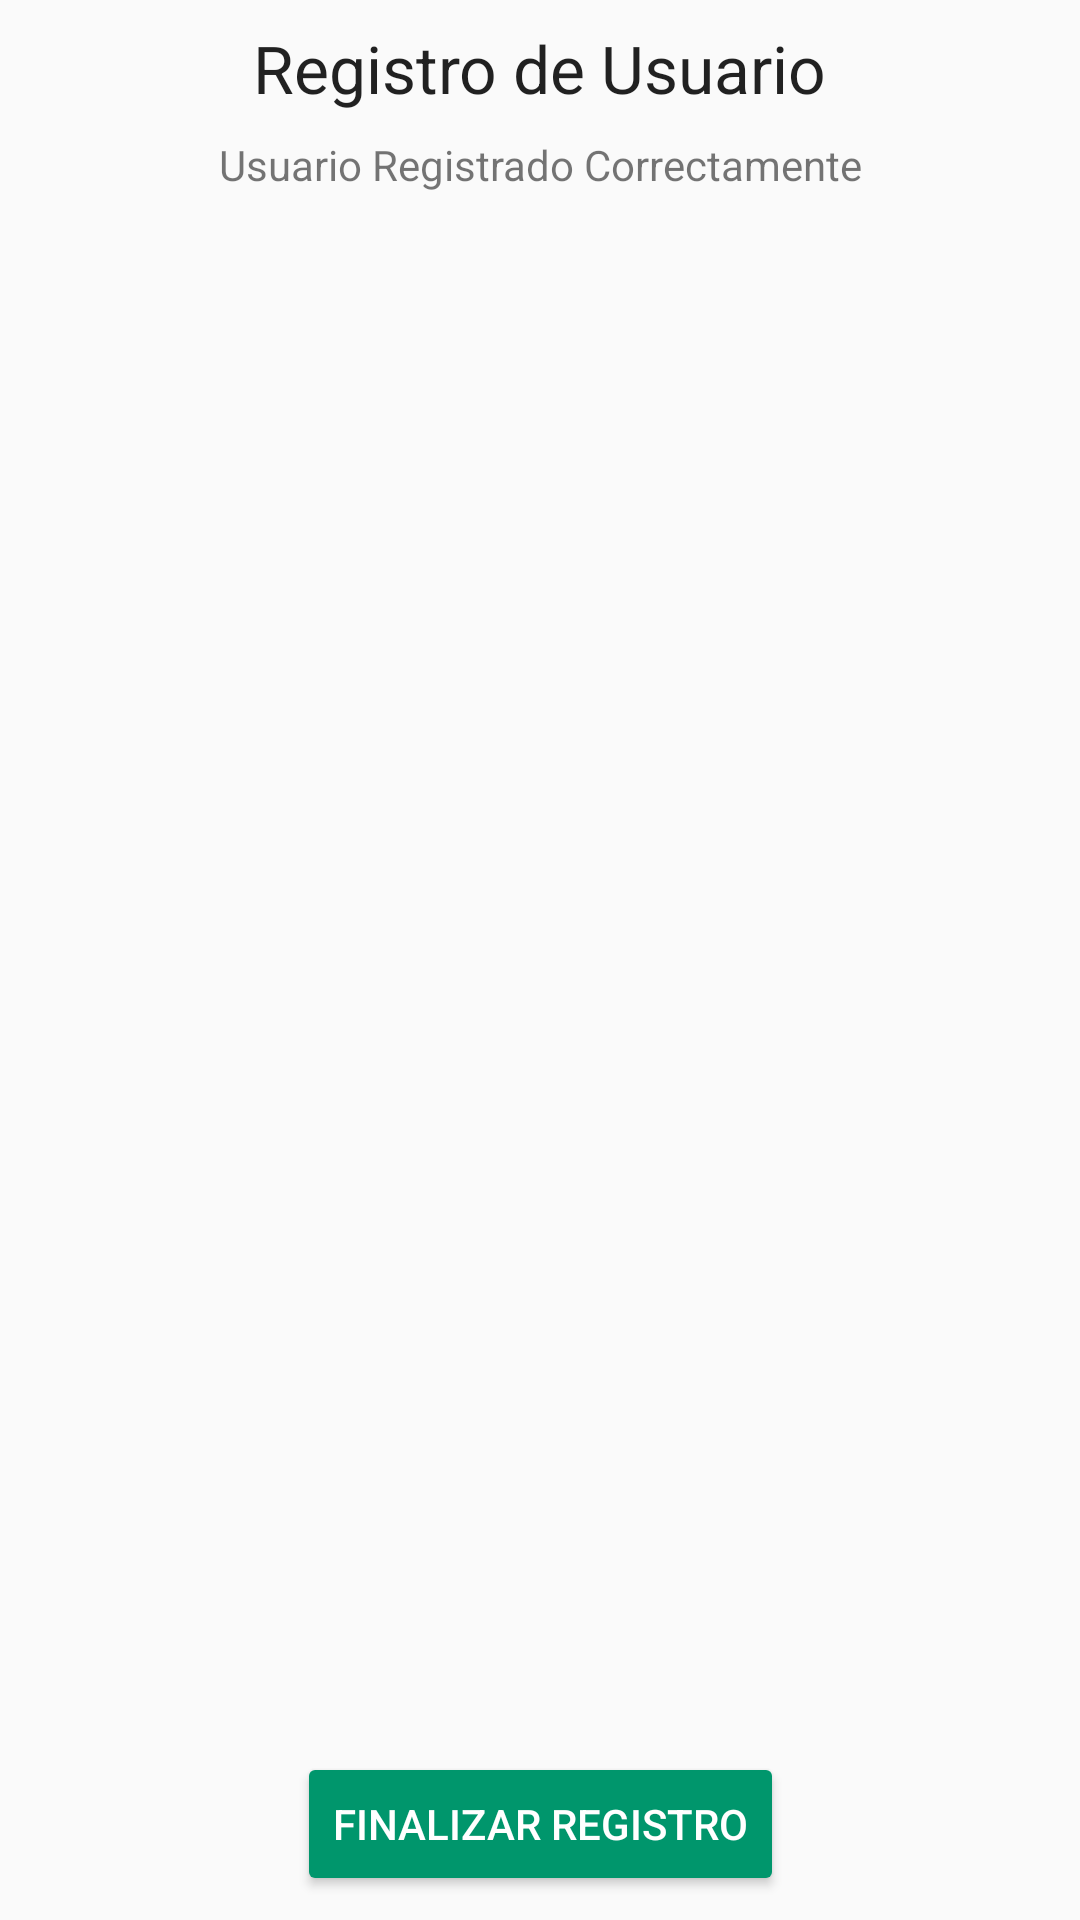

Write the Android layout XML for this screen, with the resource values it uses.
<!-- AndroidManifest.xml: application theme AppTheme.NoActionBar -->
<!-- res/layout/activity_register_user_confirmation.xml -->
<?xml version="1.0" encoding="utf-8"?>
<android.support.constraint.ConstraintLayout xmlns:android="http://schemas.android.com/apk/res/android"
    xmlns:app="http://schemas.android.com/apk/res-auto"
    xmlns:tools="http://schemas.android.com/tools"
    android:layout_width="match_parent"
    android:layout_height="match_parent"
    tools:context="com.novatronic.digitalidentity.register.RegisterActivity">

    <TextView
        android:id="@+id/textView"
        android:layout_width="wrap_content"
        android:layout_height="wrap_content"
        android:layout_marginEnd="8dp"
        android:layout_marginStart="8dp"
        android:layout_marginTop="8dp"
        android:text="Registro de Usuario"
        android:textAppearance="?android:attr/textAppearanceLarge"
        app:layout_constraintEnd_toEndOf="parent"
        app:layout_constraintStart_toStartOf="parent"
        app:layout_constraintTop_toTopOf="parent" />

    <Button
        android:id="@+id/btnFinish"
        style="@style/Widget.AppCompat.Button.Colored"
        android:layout_width="wrap_content"
        android:layout_height="wrap_content"
        android:layout_marginBottom="8dp"
        android:layout_marginEnd="8dp"
        android:layout_marginStart="8dp"
        android:text="Finalizar Registro"
        app:layout_constraintBottom_toBottomOf="parent"
        app:layout_constraintEnd_toEndOf="parent"
        app:layout_constraintStart_toStartOf="parent" />

    <TextView
        android:id="@+id/textView2"
        android:layout_width="wrap_content"
        android:layout_height="wrap_content"
        android:layout_marginEnd="8dp"
        android:layout_marginStart="8dp"
        android:layout_marginTop="8dp"
        android:text="Usuario Registrado Correctamente"
        app:layout_constraintEnd_toEndOf="parent"
        app:layout_constraintStart_toStartOf="parent"
        app:layout_constraintTop_toBottomOf="@+id/textView" />


</android.support.constraint.ConstraintLayout>
<!-- resources referenced by this layout -->
<resources>
  <style name="AppTheme.NoActionBar">
          <item name="windowActionBar">false</item>
          <item name="windowNoTitle">true</item>
      </style>
</resources>
